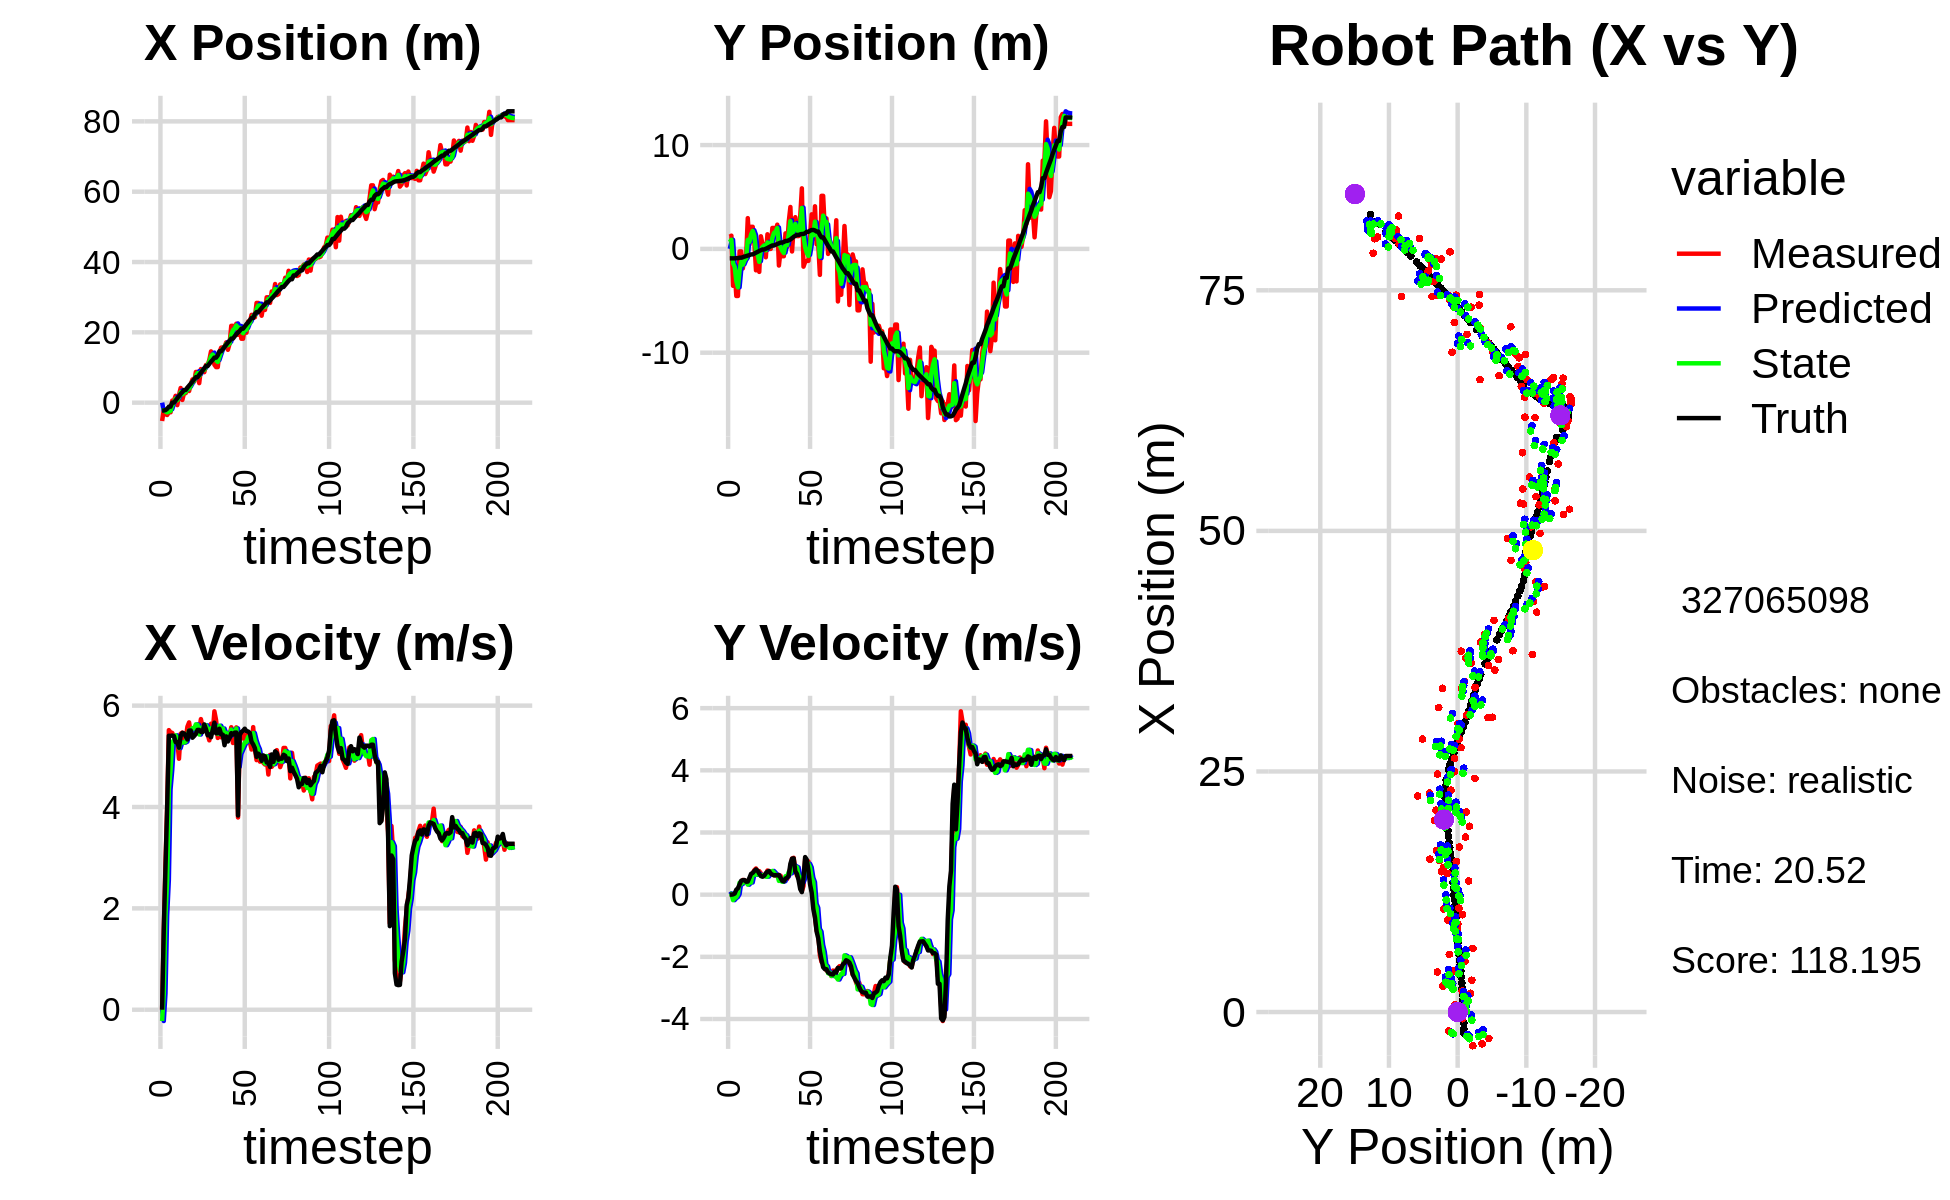

The file beside this chart, header and first rows:
0.000000000000000000e+00, 0.000000000000000000e+00, 0.000000000000000000e+00, 0.000000000000000000e+00, 0.000000000000000000e+00, 0.000000000000000000e+00, 0.000000000000000000e+00, 0.000000000000000000e+00, 0.000000000000000000e+00, 0.000000000000000000e+00, 0.000000000000000000e+00, 0.000000000000000000e+00, -2.223276615487618457e+00, -9.104964733895358764e-01, 0.000000000000000000e+00, 0.000000000000000000e+00, 0.000000000000000000e+00, -1.615100627532228827e-04
-5.223145247141697034e+00, 1.173455714578653941e+00, 0.000000000000000000e+00, 0.000000000000000000e+00, 0.000000000000000000e+00, 0.000000000000000000e+00, 0.000000000000000000e+00, 0.000000000000000000e+00, -2.247738246725643929e+00, 6.489788731741693573e-01, -2.229889366569877129e-01, 4.238049236893784433e-02, -2.223276615487618457e+00, -9.104964733895358764e-01, 0.000000000000000000e+00, 0.000000000000000000e+00, 0.000000000000000000e+00, -1.615100627532228827e-04
-1.980724782072575074e+00, 1.273149489627913633e+00, 1.585999837187347383e+00, -6.383883855557880753e-04, -2.270037140391342856e+00, 6.532169224110631056e-01, -2.229889366569877129e-01, 4.238049236893784433e-02, -2.128590129302657452e+00, 8.783019155933303734e-01, 3.206158885934701219e-01, 2.275106541851745767e-02, -2.223276615487618457e+00, -9.104964733895358764e-01, 1.600000000000000089e+00, 1.000000000000000021e-03, 1.600000023841857910e+00, 4.025147645734250546e-04
-3.301312327236484823e+00, -3.557547183897622922e+00, 2.890974997252380163e+00, 1.203132339062238342e-02, -2.096528540443310273e+00, 8.805770221351820748e-01, 3.206158885934701219e-01, 2.275106541851745767e-02, -2.526367755284919525e+00, -1.381727773937623693e+00, 1.861467149678242894e+00, -1.762500922102832046e-01, -2.126821995246032770e+00, -9.104290922020578103e-01, 2.799999999999999822e+00, 8.999999999999999320e-03, 2.799999952316284180e+00, -4.161659628152847290e-03
-3.503388882207234101e+00, -2.207185117795978702e+00, 4.013965178957944246e+00, 1.670485327359768138e-02, -2.340221040317095103e+00, -1.399352783158652080e+00, 1.861467149678242894e+00, -1.762500922102832046e-01, -2.770084630640266443e+00, -1.724547689429581032e+00, 2.561092450483876792e+00, -1.151952589447211850e-01, -1.747080326046999588e+00, -9.077714374297400912e-01, 4.000000000000000000e+00, 3.599999999999999728e-02, 4.000000000000000000e+00, -4.161659628152847290e-03
-2.740389585560626617e+00, -4.535348661618150423e+00, 5.516892212313766031e+00, 1.105699189594772647e-01, -2.513975385591878720e+00, -1.736067215324053059e+00, 2.561092450483876792e+00, -1.151952589447211850e-01, -2.540721093941888054e+00, -3.086546102427496052e+00, 4.344824161457751188e+00, -7.613876442687919632e-02, -1.136744022966245771e+00, -8.951945384071563483e-01, 5.405999999999999694e+00, 1.600000000000000033e-01, 5.407999992370605469e+00, -2.003938332200050354e-02
-2.740389585560626617e+00, -4.535348661618150423e+00, 5.473169664738059659e+00, 1.760340385671632923e-01, -2.106238677796112846e+00, -3.094159978870183902e+00, 4.344824161457751188e+00, -7.613876442687919632e-02, -2.337947187184461040e+00, -3.703739727054378594e+00, 4.727666229098248962e+00, 1.557921489579169871e-02, -1.136744022966245771e+00, -8.951945384071563483e-01, 5.403999999999999915e+00, 2.069999999999999896e-01, 5.407999992370605469e+00, -3.215200453996658325e-02
5.777124160884198334e-01, -2.409209330989619813e-01, 5.462361256526433451e+00, 2.889761372426211117e-01, -1.865180564274636188e+00, -3.702181805564799255e+00, 4.727666229098248962e+00, 1.557921489579169871e-02, -8.503010369466810214e-01, -2.068804654599564863e+00, 5.274672518552598000e+00, 3.855271332033358700e-01, 1.874303815550789135e-02, -8.457815368933732092e-01, 5.410000000000000142e+00, 3.290000000000000147e-01, 5.420000076293945312e+00, -5.285388231277465820e-02
5.777124160884198334e-01, -2.409209330989619813e-01, 5.390715387450967455e+00, 3.927020238395355634e-01, -3.228337850914212437e-01, -2.030251941279231254e+00, 5.274672518552598000e+00, 3.855271332033358700e-01, 5.159390110492417802e-02, -1.247486921845458507e+00, 5.318697479785320148e+00, 3.415217443910597561e-01, 1.874303815550789135e-02, -8.457815368933732092e-01, 5.400000000000000355e+00, 4.490000000000000102e-01, 5.418000221252441406e+00, -7.271939516067504883e-02
1.946415424028414387e+00, -1.876687595760552885e+00, 5.379187691348289668e+00, 4.736462933617520132e-01, 5.834636490834561595e-01, -1.213334747406352498e+00, 5.318697479785320148e+00, 3.415217443910597561e-01, 1.142351778535861895e+00, -1.516553316944697416e+00, 5.413776032637094282e+00, 4.079660202778606082e-01, 6.390700335860688419e-01, -7.994880174024198149e-01, 5.280999999999999694e+00, 4.660000000000000253e-01, 5.301000118255615234e+00, -8.782513439655303955e-02
-6.973897221257248091e-01, -6.825407309922227883e-01, 5.291526560045235250e+00, 4.659275870633327599e-01, 1.683729381799571323e+00, -1.475756714916911294e+00, 5.413776032637094282e+00, 4.079660202778606082e-01, 6.982326687746254201e-01, -1.120667208463634879e+00, 5.358150625830839786e+00, 4.002137218811886443e-01, 1.249299525814755674e+00, -7.458487773835308365e-01, 5.280000000000000249e+00, 4.689999999999999725e-01, 5.301000118255615234e+00, -8.782513439655303955e-02
2.194625198409843492e+00, -6.755880952127847339e-01, 4.952101452487458921e+00, 3.971329247537364049e-01, 1.234047731357709399e+00, -1.080645836275516025e+00, 5.358150625830839786e+00, 4.002137218811886443e-01, 1.620047909784680495e+00, -8.965460418457950054e-01, 5.162390213605691613e+00, 4.178543601348964631e-01, 1.879315852547210897e+00, -6.917874082199746422e-01, 5.169999999999999929e+00, 4.149999999999999800e-01, 5.185999870300292969e+00, -8.002357184886932373e-02
4.167633294909695252e+00, 2.960457517320000509e+00, 5.447112513597978989e+00, 4.418053100518100074e-01, 2.136286931145249923e+00, -8.547606058323053979e-01, 5.162390213605691613e+00, 4.178543601348964631e-01, 2.982763493087039031e+00, 8.675878723738545961e-01, 5.278839976828968439e+00, 3.224313616496049528e-01, 2.476571559671113754e+00, -6.440356245287187642e-01, 5.402000000000000135e+00, 4.219999999999999862e-01, 5.419000148773193359e+00, -8.093100786209106445e-02
7.702283860365169987e-01, 4.103389508680215791e-01, 5.469040341311166564e+00, 4.435838359584078905e-01, 3.510647490769935875e+00, 8.998310085388150359e-01, 5.278839976828968439e+00, 3.224313616496049528e-01, 2.392664121258929910e+00, 6.794911176346563053e-01, 5.272991452615314323e+00, 3.889223467323567052e-01, 2.994428157752775821e+00, -5.996242039079812125e-01, 5.463000000000000078e+00, 5.410000000000000364e-01, 5.489999771118164062e+00, -8.093100786209106445e-02
2.708568095642974960e+00, 2.128413779240916348e+00, 5.271041416472757923e+00, 5.721248738181736737e-01, 2.919963266520461342e+00, 7.183833523078919647e-01, 5.272991452615314323e+00, 3.889223467323567052e-01, 2.832709191422082551e+00, 1.367990169376985587e+00, 5.270809544148061576e+00, 3.920298441644379794e-01, 3.621194362235165887e+00, -5.308054851017813824e-01, 5.450999999999999623e+00, 6.710000000000000409e-01, 5.492000102996826172e+00, -1.081178858876228333e-01
2.708568095642974960e+00, 2.128413779240916348e+00, 5.350147684432106310e+00, 6.864082829534687846e-01, 3.359790145836888620e+00, 1.407193153793429463e+00, 5.270809544148061576e+00, 3.920298441644379794e-01, 3.094678826708540775e+00, 1.729094675193718400e+00, 5.289194183025377249e+00, 6.485563593290523121e-01, 3.621194362235165887e+00, -5.308054851017813824e-01, 5.394999999999999574e+00, 6.999999999999999556e-01, 5.440999984741210938e+00, -1.276000142097473145e-01
4.263438187104653387e+00, 6.446500846425408104e-01, 5.585570615287757334e+00, 7.888469925236435421e-01, 3.623598245011078411e+00, 1.793950311126623731e+00, 5.289194183025377249e+00, 6.485563593290523121e-01, 3.896651705977458580e+00, 1.275482833840022812e+00, 5.405711953210392551e+00, 7.103332750304158782e-01, 4.243735789727153040e+00, -4.506297280300433639e-01, 5.331999999999999851e+00, 7.630000000000000115e-01, 5.387000083923339844e+00, -1.403015404939651489e-01
3.304946779833325188e+00, -2.063204156311709170e+00, 5.669760338391520271e+00, 8.424014850751018191e-01, 4.437222901298497391e+00, 1.346516161343064510e+00, 5.405711953210392551e+00, 7.103332750304158782e-01, 3.978359512675546661e+00, -1.770707966447706561e-01, 5.509702096386392967e+00, 6.393360912144715469e-01, 4.857905864857202438e+00, -3.635821211736485203e-01, 5.506999999999999673e+00, 8.110000000000000542e-01, 5.566999912261962891e+00, -1.474989205598831177e-01
5.300220109032934168e+00, -1.061051356054866668e+00, 5.447911769400515247e+00, 7.478363122730237178e-01, 4.529329722314185958e+00, -1.131371875233234958e-01, 5.509702096386392967e+00, 6.393360912144715469e-01, 4.845372161091389351e+00, -5.421410960937536050e-01, 5.492636866738176415e+00, 6.887424455162102221e-01, 5.381772517726553851e+00, -2.863765829031156285e-01, 5.509999999999999787e+00, 7.710000000000000187e-01, 5.564000129699707031e+00, -1.364176869392395020e-01
6.611329138226599511e+00, -2.215487110024753736e+00, 5.518252244189513434e+00, 7.574919681456455667e-01, 5.394635847765206549e+00, -4.732668515421325495e-01, 5.492636866738176415e+00, 6.887424455162102221e-01, 5.892919479819305195e+00, -1.250033815224548928e+00, 5.556843221387126164e+00, 6.532658744622844571e-01, 6.015422343992835152e+00, -2.002037629791574569e-01, 5.366999999999999993e+00, 6.730000000000000426e-01, 5.408999919891357422e+00, -1.364176869392395020e-01
5.998066126828592637e+00, 1.213726474464474014e+00, 5.551705645893487251e+00, 6.865849437006389389e-01, 6.448603801958017634e+00, -1.184707227778320382e+00, 5.556843221387126164e+00, 6.532658744622844571e-01, 6.262639219530162116e+00, -7.716675921731974697e-02, 5.550829835145918878e+00, 5.959310679236851094e-01, 6.632211208467309937e+00, -1.250807512638264785e-01, 5.400999999999999801e+00, 6.029999999999999805e-01, 5.434000015258789062e+00, -1.230462193489074707e-01
8.729888081074452799e+00, 4.442308677574873799e-01, 5.556513743577601971e+00, 6.109473981987876279e-01, 6.817722203044754181e+00, -1.757365242495123603e-02, 5.550829835145918878e+00, 5.959310679236851094e-01, 7.600309473098853630e+00, 1.873038419414020939e-01, 5.631347271923331732e+00, 6.303289186322541537e-01, 7.253980159860459409e+00, -5.730258143330359960e-02, 5.442999999999999616e+00, 5.779999999999999583e-01, 5.473999977111816406e+00, -1.095116734504699707e-01
8.729888081074452799e+00, 4.442308677574873799e-01, 5.593067894599439427e+00, 5.985119266990391873e-01, 8.163444200291186448e+00, 2.503367338046275092e-01, 5.631347271923331732e+00, 6.303289186322541537e-01, 8.395859799259993039e+00, 3.376141808488631879e-01, 5.621911991811085585e+00, 6.180948094138833948e-01, 7.253980159860459409e+00, -5.730258143330359960e-02, 5.520999999999999908e+00, 6.099999999999999867e-01, 5.554999828338623047e+00, -1.066039204597473145e-01
5.547812222903208301e+00, -8.080940719143556716e-01, 5.524243328636579520e+00, 6.469755767999200158e-01, 8.958050998441102308e+00, 3.994236617902515163e-01, 5.621911991811085585e+00, 6.180948094138833948e-01, 7.560749168957034527e+00, -1.370627692554571841e-01, 5.430325804665952383e+00, 5.792569192422861724e-01, 7.883758067907640665e+00, 1.096220140688629330e-02, 5.520999999999999908e+00, 6.899999999999999467e-01, 5.564000129699707031e+00, -1.165845990180969238e-01
9.558173179629502414e+00, 1.407488001445541759e+00, 5.734620607014228710e+00, 7.768510595469261260e-01, 8.103781749423630387e+00, -7.913707733122857246e-02, 5.430325804665952383e+00, 5.792569192422861724e-01, 8.712763078166183561e+00, 6.242007525377603061e-01, 5.563438848824928229e+00, 5.822775229357981530e-01, 8.518012523184083307e+00, 8.774269897599637491e-02, 5.480999999999999872e+00, 7.409999999999999920e-01, 5.531000137329101562e+00, -1.346472054719924927e-01
9.157223980600598168e+00, -1.246069555740106534e-02, 5.582014219433176550e+00, 7.561779510694510709e-01, 9.269106963048676207e+00, 6.824285048313400992e-01, 5.563438848824928229e+00, 5.822775229357981530e-01, 9.223633854786658759e+00, 3.693680868565564768e-01, 5.569395594311956188e+00, 6.781250937308829219e-01, 9.148271083218793009e+00, 1.739173654739502584e-01, 5.477999999999999758e+00, 7.610000000000000098e-01, 5.531000137329101562e+00, -1.346472054719924927e-01
8.667502164553448907e+00, 1.746545845847435668e-04, 5.589649406922180930e+00, 6.728452989352510238e-01, 9.780573414217855088e+00, 4.371805962296447801e-01, 5.569395594311956188e+00, 6.781250937308829219e-01, 9.322263270018170900e+00, 2.341661779366406571e-01, 5.565761393909065546e+00, 6.888472642561921377e-01, 9.769404887877630728e+00, 2.558208235021876553e-01, 5.629999999999999893e+00, 6.790000000000000480e-01, 5.671000003814697266e+00, -1.197970435023307800e-01
1.071436238253386364e+01, 2.019406271870783254e+00, 5.588656645970186965e+00, 6.727257968894361229e-01, 9.878839409409078343e+00, 3.030509043622598986e-01, 5.565761393909065546e+00, 6.888472642561921377e-01, 1.022122600104988344e+01, 1.063543981780760150e+00, 5.611509758185531993e+00, 7.629565919638460203e-01, 1.041329526902993408e+01, 3.322073952064040214e-01, 5.536999999999999922e+00, 6.450000000000000178e-01, 5.574999809265136719e+00, -1.197970435023307800e-01
1.071436238253386364e+01, 2.019406271870783254e+00, 5.430992670356475038e+00, 6.264245349234348614e-01, 1.078237697686843610e+01, 1.139839640977144741e+00, 5.611509758185531993e+00, 7.629565919638460203e-01, 1.074888419016095220e+01, 1.536418138638380837e+00, 5.539589409672887932e+00, 7.091461954334106199e-01, 1.041329526902993408e+01, 3.322073952064040214e-01, 5.416000000000000369e+00, 6.209999999999999964e-01, 5.451000213623046875e+00, -1.148350909352302551e-01
1.216010582385052530e+01, 1.708605004259285742e+00, 5.314849061902427785e+00, 6.122731651504679240e-01, 1.130284313112824179e+01, 1.607332758181721832e+00, 5.539589409672887932e+00, 7.091461954334106199e-01, 1.164984267870882029e+01, 1.655598893763491786e+00, 5.448158176923414864e+00, 6.413615091725705097e-01, 1.104248380653487516e+01, 4.044161572995508824e-01, 5.434999999999999609e+00, 6.310000000000000053e-01, 5.472000122070312500e+00, -1.146948859095573425e-01
1.458548831932473888e+01, 2.332548929313568387e+00, 5.643328474005157247e+00, 6.531518800253822699e-01, 1.219465849640116240e+01, 1.719735044680748892e+00, 5.448158176923414864e+00, 6.413615091725705097e-01, 1.318611964467805997e+01, 2.005545721642973511e+00, 5.552127490360792450e+00, 6.272151963995507007e-01, 1.166586065248833748e+01, 4.766442314251518875e-01, 5.376000000000000334e+00, 6.189999999999999947e-01, 5.410999774932861328e+00, -1.152260899543762207e-01
1.363037431196700489e+01, -1.602856443774605344e+00, 5.472196462945813522e+00, 6.269997897210960458e-01, 1.374133239371413850e+01, 2.068267241282928381e+00, 5.552127490360792450e+00, 6.272151963995507007e-01, 1.369450680283810939e+01, 4.449371423413179816e-01, 5.503469462950274504e+00, 4.423196762340425581e-01, 1.218127393675990433e+01, 5.359065066572483715e-01, 5.520999999999999908e+00, 6.320000000000000062e-01, 5.557000160217285156e+00, -1.140816807746887207e-01
1.078896379443138365e+01, -1.908308134759491015e-01, 5.888431881309543314e+00, 6.105496560458255617e-01, 1.424485374913313684e+01, 4.891691099647222374e-01, 5.503469462950274504e+00, 4.423196762340425581e-01, 1.283183128798752826e+01, 1.883930490908884425e-01, 5.617140092111480243e+00, 4.976026354949438790e-01, 1.281004095081127936e+01, 6.066587696004992480e-01, 5.663999999999999702e+00, 5.410000000000000364e-01, 5.689000129699707031e+00, -1.033170968294143677e-01
1.011707210500015286e+01, -7.060471042297336020e-01, 5.714150362909494518e+00, 4.520046315200319520e-01, 1.339354529719867593e+01, 2.381533126403828360e-01, 5.617140092111480243e+00, 4.976026354949438790e-01, 1.205387977014257750e+01, -1.773024232576844994e-01, 5.543942315038601798e+00, 4.157368122381870368e-01, 1.281004095081127936e+01, 6.066587696004992480e-01, 5.455000000000000071e+00, 4.470000000000000084e-01, 5.473999977111816406e+00, -7.893831282854080200e-02
1.011707210500015286e+01, -7.060471042297336020e-01, 5.362249920657185420e+00, 4.241683619733899180e-01, 1.260827400164643741e+01, -1.357287420338657846e-01, 5.543942315038601798e+00, 4.157368122381870368e-01, 1.157603219161059371e+01, -4.004004000230626525e-01, 5.442058177155416843e+00, 4.331822647184262465e-01, 1.345737409591854394e+01, 6.669868958834922479e-01, 5.456999999999999851e+00, 4.279999999999999916e-01, 5.473999977111816406e+00, -7.893831282854080200e-02
1.439628711279066486e+01, 1.495366705060710011e+00, 5.577669028282922881e+00, 5.215504393683432216e-01, 1.212023800932613504e+01, -3.570821735512200168e-01, 5.442058177155416843e+00, 4.331822647184262465e-01, 1.305451332202379611e+01, 4.575259221973285162e-01, 5.604538917916406682e+00, 5.930419458044771108e-01, 1.461600637377601863e+01, 7.642095809531874728e-01, 5.543999999999999595e+00, 5.190000000000000169e-01, 5.567999839782714844e+00, -9.323577582836151123e-02
1.564189600889556608e+01, 1.927864686220155388e-01, 5.375550651287866799e+00, 5.026509801513018294e-01, 1.361496721381543651e+01, 5.168301167777762384e-01, 5.604538917916406682e+00, 5.930419458044771108e-01, 1.444357271866178039e+01, 3.571120942097705253e-01, 5.537013078419589007e+00, 5.822378418150668811e-01, 1.461600637377601863e+01, 7.642095809531874728e-01, 5.434000000000000163e+00, 5.410000000000000364e-01, 5.460999965667724609e+00, -9.323577582836151123e-02
1.574812960590885424e+01, 2.620540215008482665e+00, 5.506170339848887707e+00, 6.291662411695312374e-01, 1.499727402650373875e+01, 4.153358783912772245e-01, 5.537013078419589007e+00, 5.822378418150668811e-01, 1.530415622947211496e+01, 1.387107894693654586e+00, 5.548802104938272528e+00, 7.287289072805800405e-01, 1.524635076466355699e+01, 8.270036702878043045e-01, 5.426000000000000156e+00, 6.199999999999999956e-01, 5.460999965667724609e+00, -1.137722209095954895e-01
1.588012049634744827e+01, 4.036715817847573717e+00, 5.304610950232299338e+00, 8.670222988341076409e-01, 1.585903643996594248e+01, 1.459980785421712612e+00, 5.548802104938272528e+00, 7.287289072805800405e-01, 1.586049901621452207e+01, 2.674652838729461024e+00, 5.450750853199918033e+00, 6.881416838043962203e-01, 1.586978864606532191e+01, 9.102440608291957336e-01, 5.219000000000000306e+00, 9.959999999999999964e-01, 5.313000202178955078e+00, -1.620143204927444458e-01
1.714498776179154405e+01, -2.490209810451874117e-01, 5.422131619908902245e+00, 1.160824940498748292e+00, 1.640557410153451556e+01, 2.743467007109900546e+00, 5.450750853199918033e+00, 6.881416838043962203e-01, 1.670782418236174038e+01, 1.400654794417163673e+00, 5.463225543409295781e+00, 8.932789069538189519e-01, 1.647852468460802910e+01, 1.023251129717764218e+00, 5.392999999999999794e+00, 1.159000000000000030e+00, 5.515999794006347656e+00, -2.109063416719436646e-01
1.503584957093917396e+01, 2.058315825918283437e+00, 5.372431991385190564e+00, 1.187003328899158827e+00, 1.725414673670266907e+01, 1.489982685112545502e+00, 5.463225543409295781e+00, 8.932789069538189519e-01, 1.633729379005923832e+01, 1.784667190997885289e+00, 5.398854365259841082e+00, 9.415450073510767126e-01, 1.709298849076372306e+01, 1.161416722431621196e+00, 5.293000000000000149e+00, 1.169000000000000039e+00, 5.421000003814697266e+00, -2.174499630928039551e-01
1.677296501380353888e+01, 3.051796270986774751e+00, 5.405358874578529260e+00, 8.186479832229062170e-01, 1.687717922658522340e+01, 1.878821691732992960e+00, 5.398854365259841082e+00, 9.415450073510767126e-01, 1.683462254889559162e+01, 2.402328030707695294e+00, 5.398464039196487541e+00, 9.081302679231268993e-01, 1.760163831723366457e+01, 1.260593129373696941e+00, 5.357999999999999652e+00, 7.560000000000000053e-01, 5.410999774932861328e+00, -1.503088921308517456e-01
2.184676599440038558e+01, 1.230851969203952123e+00, 5.574022206386748834e+00, 6.163912863221868710e-01, 1.737446895281524206e+01, 2.493141057500007918e+00, 5.398464039196487541e+00, 9.081302679231268993e-01, 1.922259875445898913e+01, 1.874321862366498781e+00, 5.526374467381256039e+00, 8.794138770863222376e-01, 1.822076559079219749e+01, 1.342079115454051230e+00, 5.456999999999999851e+00, 6.640000000000000346e-01, 5.497000217437744141e+00, -1.101353764533996582e-01
2.184676599440038558e+01, 1.230851969203952123e+00, 5.262918875188476342e+00, 5.819885919309268907e-01, 1.977523620119711367e+01, 1.962263250075130916e+00, 5.526374467381256039e+00, 8.794138770863222376e-01, 2.061875217248716652e+01, 1.653945471276637713e+00, 5.460516979266474280e+00, 6.184132760597518264e-01, 1.822076559079219749e+01, 1.342079115454051230e+00, 5.429000000000000270e+00, 4.689999999999999725e-01, 5.449999809265136719e+00, -1.101353764533996582e-01
2.098505878428662186e+01, 3.140373779279914679e+00, 5.458324238146144758e+00, 3.866288235553921315e-01, 2.116480387041381306e+01, 1.715786798882612985e+00, 5.460516979266474280e+00, 6.184132760597518264e-01, 2.109067284782178575e+01, 2.356571640382266519e+00, 5.457307976086291923e+00, 5.288941764319080585e-01, 1.884736585588855817e+01, 1.401875449130680185e+00, 5.466999999999999638e+00, 1.779999999999999916e-01, 5.469999790191650391e+00, -7.071477174758911133e-02
2.245632696140495099e+01, 5.832162333447783453e+00, 5.570979530328913576e+00, 1.066366270712769682e-01, 2.163640364543041628e+01, 2.409461058025457181e+00, 5.457307976086291923e+00, 5.288941764319080585e-01, 2.197425376817824727e+01, 3.940310623903155118e+00, 5.550287200375859875e+00, 3.834599192349019137e-01, 1.947352838521210572e+01, 1.431312514666633673e+00, 5.469000000000000306e+00, 8.200000000000000344e-02, 5.469999790191650391e+00, -1.913911290466785431e-02
1.930621182864191354e+01, -1.709967659405857265e+00, 3.793678505013228897e+00, 2.800332944900754684e-01, 2.252928248821583423e+01, 3.978656615826645204e+00, 5.550287200375859875e+00, 3.834599192349019137e-01, 2.114987376264405938e+01, 1.311870140986043598e+00, 4.792892381535678759e+00, 5.175279762604187983e-01, 1.994884633997652656e+01, 1.441651059322425654e+00, 3.833000000000000185e+00, 5.350000000000000311e-01, 3.869999885559082031e+00, -7.368213683366775513e-02
2.079996165628862315e+01, -1.266342448508587903e+00, 5.316575228482273374e+00, 1.152227608785372004e+00, 2.162916300079762877e+01, 1.363622938612085500e+00, 4.792892381535678759e+00, 5.175279762604187983e-01, 2.129916577252392784e+01, 1.715998474562170362e-01, 5.047410527493272347e+00, 8.630789245745009719e-01, 2.041911268237435451e+01, 1.513114405949005592e+00, 5.418999999999999595e+00, 1.209000000000000075e+00, 5.552999973297119141e+00, -2.134230732917785645e-01
1.818104600854654862e+01, -1.153449105026896682e+00, 5.354578874265985888e+00, 1.052298277350726563e+00, 2.180390682527325552e+01, 2.579077399136671112e-01, 5.047410527493272347e+00, 8.630789245745009719e-01, 2.032013766754471362e+01, -3.811239826111313400e-01, 5.124748337943394461e+00, 9.430002653463106510e-01, 2.104186868621010476e+01, 1.648235989367240917e+00, 5.480000000000000426e+00, 1.127000000000000002e+00, 5.593999862670898438e+00, -1.940501332283020020e-01
1.818104600854654862e+01, -1.153449105026896682e+00, 5.443870999291156032e+00, 1.069846239861196091e+00, 2.083261250133905307e+01, -2.868239560765002416e-01, 5.124748337943394461e+00, 9.430002653463106510e-01, 1.975252223411094121e+01, -6.755085233075985851e-01, 5.199394604759421057e+00, 9.948425240100022826e-01, 2.104186868621010476e+01, 1.648235989367240917e+00, 5.506000000000000227e+00, 7.880000000000000338e-01, 5.561999797821044922e+00, -1.940501332283020020e-01
2.149330539967176534e+01, 1.298461688006817605e+00, 5.338513874990669983e+00, 6.983721908880415885e-01, 2.027246169458688385e+01, -5.760242709065983568e-01, 5.199394604759421057e+00, 9.948425240100022826e-01, 2.077951194258630352e+01, 2.678589113762773755e-01, 5.272676888852023680e+00, 8.788915399766544789e-01, 2.167509031285187504e+01, 1.756006909410273042e+00, 5.544999999999999929e+00, 3.280000000000000138e-01, 5.554999828338623047e+00, -1.300790458917617798e-01
1.989965105049803640e+01, 3.327991557885385365e+00, 5.384861806179093158e+00, 2.352910730741354928e-01, 2.130677963147150678e+01, 3.557480653739428234e-01, 5.272676888852023680e+00, 8.788915399766544789e-01, 2.073253532198149429e+01, 1.699774247696431040e+00, 5.281242309088591824e+00, 5.438844587638100858e-01, 2.231075334560109624e+01, 1.816965056460415617e+00, 5.498000000000000220e+00, 6.300000000000000044e-02, 5.498000144958496094e+00, -4.366713762283325195e-02
2.305961786163456040e+01, 9.722718128974119356e-01, 5.470207897294033117e+00, -2.037187026322289096e-01, 2.126065955289035259e+01, 1.754162693572812071e+00, 5.281242309088591824e+00, 5.438844587638100858e-01, 2.200731035891119092e+01, 1.308047740708367268e+00, 5.383101279004507411e+00, 4.032853654057161341e-01, 2.283911657342424206e+01, 1.823054028748249067e+00, 5.490000000000000213e+00, -4.670000000000000262e-01, 5.510000228881835938e+00, 3.722428902983665466e-02
2.275559431276102629e+01, 4.102661562554183128e+00, 5.281709428398743356e+00, -7.083688822264702090e-01, 2.254562048681164299e+01, 1.348376277248938937e+00, 5.383101279004507411e+00, 4.032853654057161341e-01, 2.262974448733632471e+01, 2.621171136085242104e+00, 5.335837744649481351e+00, -2.955730255670850903e-01, 2.346947622277970069e+01, 1.774513675143206015e+00, 5.461000000000000298e+00, -7.319999999999999840e-01, 5.414999961853027344e+00, 1.333217769861221313e-01
2.496855461549507282e+01, 4.366365209870192721e-01, 5.133861344301167584e+00, -1.154171815935325807e+00, 2.316332826180127213e+01, 2.591613833528533473e+00, 5.335837744649481351e+00, -2.955730255670850903e-01, 2.390120310071736043e+01, 1.491077831200181558e+00, 5.277651734117323912e+00, -4.223359798724093395e-01, 2.408363771403616127e+01, 1.668370438259001887e+00, 5.288999999999999702e+00, -1.187999999999999945e+00, 5.421000003814697266e+00, 2.211388647556304932e-01
2.496855461549507282e+01, 4.366365209870192721e-01, 5.575830083258069614e+00, -1.253533257123210287e+00, 2.442896827412909388e+01, 1.448844233212940535e+00, 5.277651734117323912e+00, -4.223359798724093395e-01, 2.465551804750244713e+01, 1.046814625420976697e+00, 5.459372631882345672e+00, -1.100092044279163739e+00, 2.408363771403616127e+01, 1.668370438259001887e+00, 5.235000000000000320e+00, -1.407999999999999918e+00, 5.421000003814697266e+00, 2.211388647556304932e-01
2.427831047741171844e+01, -2.503684567582626475e+00, 5.147061764151135144e+00, -1.949813645872504164e+00, 2.520145531069068312e+01, 9.368054209930603005e-01, 5.459372631882345672e+00, -1.100092044279163739e+00, 2.481212223472431333e+01, -7.644044549601718419e-01, 5.318109368313902685e+00, -1.189417586343025635e+00, 2.518131971305559702e+01, 1.341947031711310245e+00, 5.161999999999999922e+00, -1.828999999999999959e+00, 5.414999961853027344e+00, 3.621161282062530518e-01
2.836458587598491121e+01, 5.109614563616519334e+00, 4.924826163729441930e+00, -2.163268422534089463e+00, 2.534393317155570458e+01, -8.833462135944744054e-01, 5.318109368313902685e+00, -1.189417586343025635e+00, 2.657388409966154441e+01, 1.810542999645058160e+00, 5.216635704884436286e+00, -1.620804539812781053e+00, 2.575902128204138108e+01, 1.107755852781100447e+00, 4.990000000000000213e+00, -2.100999999999999979e+00, 5.414999961853027344e+00, 4.138849079608917236e-01
2.836458587598491121e+01, 5.109614563616519334e+00, 4.987999959509122228e+00, -2.191018006579977584e+00, 2.709554767014998689e+01, 1.648462545663780032e+00, 5.216635704884436286e+00, -1.620804539812781053e+00, 2.761174268395709319e+01, 3.203902467132277554e+00, 5.140151932414537939e+00, -1.839859043811130412e+00, 2.575902128204138108e+01, 1.107755852781100447e+00, 5.052999999999999936e+00, -2.334000000000000075e+00, 5.565999984741210938e+00, 4.138849079608917236e-01
2.695043712790892343e+01, 1.913420749486946626e+00, 4.894707308595903861e+00, -2.309022802793680995e+00, 2.812575787719854858e+01, 3.019916562751164602e+00, 5.140151932414537939e+00, -1.839859043811130412e+00, 2.763974082976989877e+01, 2.557597129334722830e+00, 4.964030635706265571e+00, -2.249504302645500609e+00, 2.633849287035653219e+01, 8.447136412826216079e-01, 5.024000000000000021e+00, -2.395999999999999908e+00, 5.565999984741210938e+00, 4.407840371131896973e-01
2.473015141493251789e+01, 2.931003643690402782e+00, 4.992632806627346653e+00, -2.440055007339644533e+00, 2.813614389334052390e+01, 2.332646699070172858e+00, 4.964030635706265571e+00, -2.249504302645500609e+00, 2.673388550598384938e+01, 2.591376387759575906e+00, 4.927829575361792891e+00, -2.307304110007914133e+00, 2.690744066197132511e+01, 5.704198610445480044e-01, 4.910999999999999588e+00, -2.399000000000000021e+00, 5.465000152587890625e+00, 4.545919299125671387e-01
... 150 more rows
